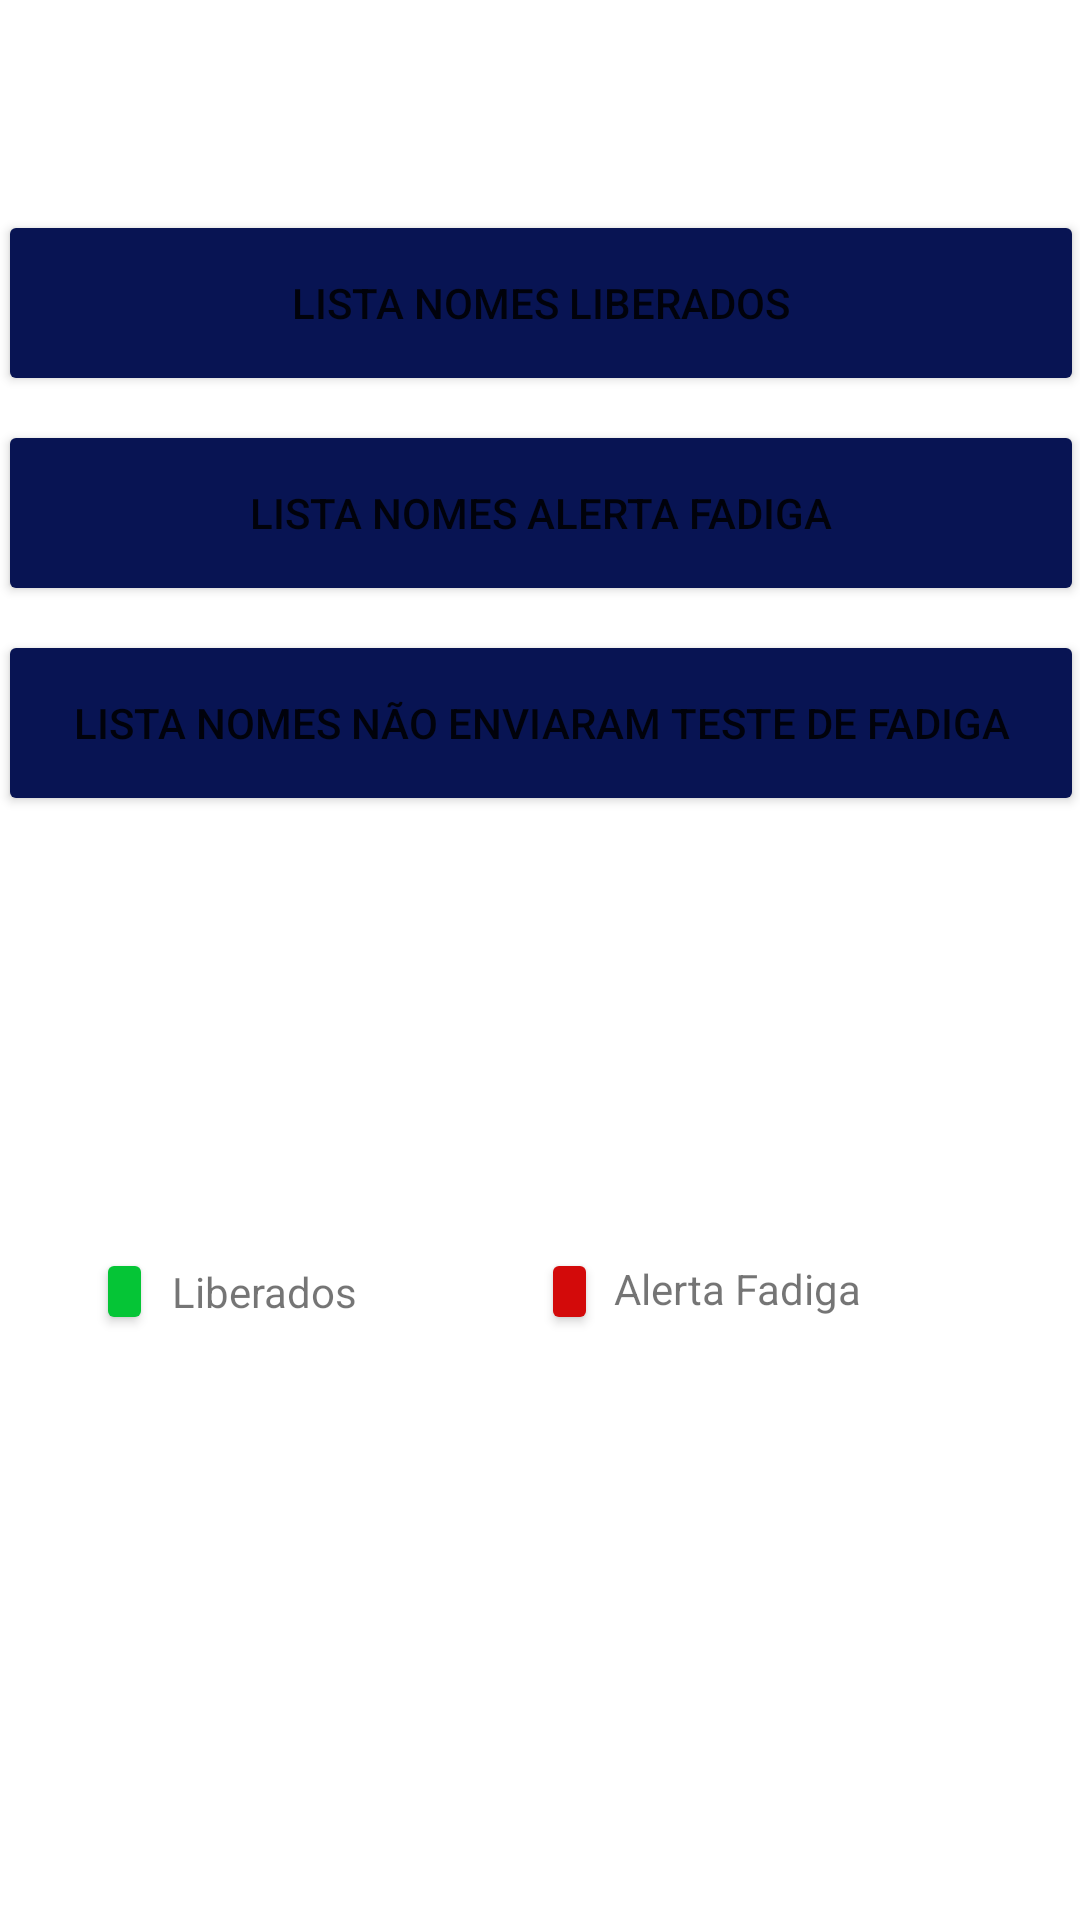

Layout XML and referenced resources for this Android screen:
<!-- AndroidManifest.xml: application theme Theme.FISGA -->
<!-- res/layout/activity_relatorios.xml -->
<?xml version="1.0" encoding="utf-8"?>
<androidx.constraintlayout.widget.ConstraintLayout xmlns:android="http://schemas.android.com/apk/res/android"
    xmlns:app="http://schemas.android.com/apk/res-auto"
    xmlns:tools="http://schemas.android.com/tools"
    android:layout_width="match_parent"
    android:layout_height="match_parent"
    tools:context="Activity.Relatorios">


    <Button
        android:id="@+id/button2"
        android:layout_width="362dp"
        android:layout_height="62dp"
        android:layout_marginTop="70dp"
        android:text="@string/liberado"
        app:backgroundTint="#081453"
        app:layout_constraintEnd_toEndOf="parent"
        app:layout_constraintStart_toStartOf="parent"
        app:layout_constraintTop_toTopOf="parent" />

    <Button
        android:id="@+id/button8"
        android:layout_width="362dp"
        android:layout_height="62dp"
        android:layout_marginTop="8dp"
        android:text="@string/fadigados"
        app:backgroundTint="#081453"
        app:layout_constraintEnd_toEndOf="parent"
        app:layout_constraintStart_toStartOf="parent"
        app:layout_constraintTop_toBottomOf="@+id/button2" />

    <Button
        android:id="@+id/button9"
        android:layout_width="362dp"
        android:layout_height="62dp"
        android:layout_marginTop="8dp"
        android:text="@string/naoenviaram"
        app:backgroundTint="#081453"
        app:layout_constraintEnd_toEndOf="parent"
        app:layout_constraintStart_toStartOf="parent"
        app:layout_constraintTop_toBottomOf="@+id/button8" />

    <Button
        android:id="@+id/button10"
        android:layout_width="19dp"
        android:layout_height="29dp"
        android:layout_marginStart="32dp"
        android:layout_marginTop="144dp"
        app:backgroundTint="#05C536"
        app:layout_constraintEnd_toStartOf="@+id/guideline2"
        app:layout_constraintHorizontal_bias="0.0"
        app:layout_constraintStart_toStartOf="parent"
        app:layout_constraintTop_toBottomOf="@+id/button9" />

    <Button
        android:id="@+id/button12"
        android:layout_width="19dp"
        android:layout_height="29dp"
        android:layout_marginTop="144dp"
        android:layout_marginEnd="148dp"
        app:backgroundTint="#D30A0A"
        app:layout_constraintEnd_toEndOf="parent"
        app:layout_constraintHorizontal_bias="0.0"
        app:layout_constraintStart_toStartOf="@+id/guideline2"
        app:layout_constraintTop_toBottomOf="@+id/button9" />

    


    <androidx.constraintlayout.widget.Guideline
        android:id="@+id/guideline2"
        android:layout_width="wrap_content"
        android:layout_height="wrap_content"
        android:orientation="vertical"
        app:layout_constraintGuide_percent="0.50121653" />

    <TextView
        android:id="@+id/textView2"
        android:layout_width="wrap_content"
        android:layout_height="wrap_content"
        android:layout_marginTop="149dp"
        android:text="@string/liberados"
        app:layout_constraintEnd_toStartOf="@+id/guideline2"
        app:layout_constraintHorizontal_bias="0.092"
        app:layout_constraintStart_toEndOf="@+id/button10"
        app:layout_constraintTop_toBottomOf="@+id/button9" />

    <TextView
        android:id="@+id/textView3"
        android:layout_width="wrap_content"
        android:layout_height="wrap_content"
        android:layout_marginTop="148dp"
        android:text="@string/alertafadiga"
        app:layout_constraintEnd_toEndOf="parent"
        app:layout_constraintHorizontal_bias="0.067"
        app:layout_constraintStart_toEndOf="@+id/button12"
        app:layout_constraintTop_toBottomOf="@+id/button9" />

</androidx.constraintlayout.widget.ConstraintLayout>
<!-- resources referenced by this layout -->
<resources>
  <string name="alertafadiga">Alerta Fadiga</string>
  <string name="fadigados">LISTA NOMES ALERTA FADIGA</string>
  <string name="liberado">LISTA NOMES LIBERADOS</string>
  <string name="liberados">Liberados</string>
  <string name="naoenviaram">LISTA NOMES NÃO ENVIARAM TESTE DE FADIGA</string>
  <style name="Theme.FISGA" parent="Theme.MaterialComponents.DayNight.DarkActionBar">
          
          <item name="colorPrimary">@color/purple_500</item>
          <item name="colorPrimaryVariant">@color/purple_700</item>
          <item name="colorOnPrimary">@color/white</item>
          
          <item name="colorSecondary">@color/teal_200</item>
          <item name="colorSecondaryVariant">@color/teal_700</item>
          <item name="colorOnSecondary">@color/black</item>
          
          <item name="android:statusBarColor" tools:targetApi="l">?attr/colorPrimaryVariant</item>
          
      </style>
  <!-- not gathered from this repository: default colours our renderer supplied (Android Studio template values) -->
  <color name="purple_500">#FF6200EE</color>
  <color name="purple_700">#FF3700B3</color>
  <color name="teal_200">#FF03DAC5</color>
  <color name="teal_700">#FF018786</color>
  <color name="black">#FF000000</color>
  <color name="white">#FFFFFFFF</color>
</resources>
